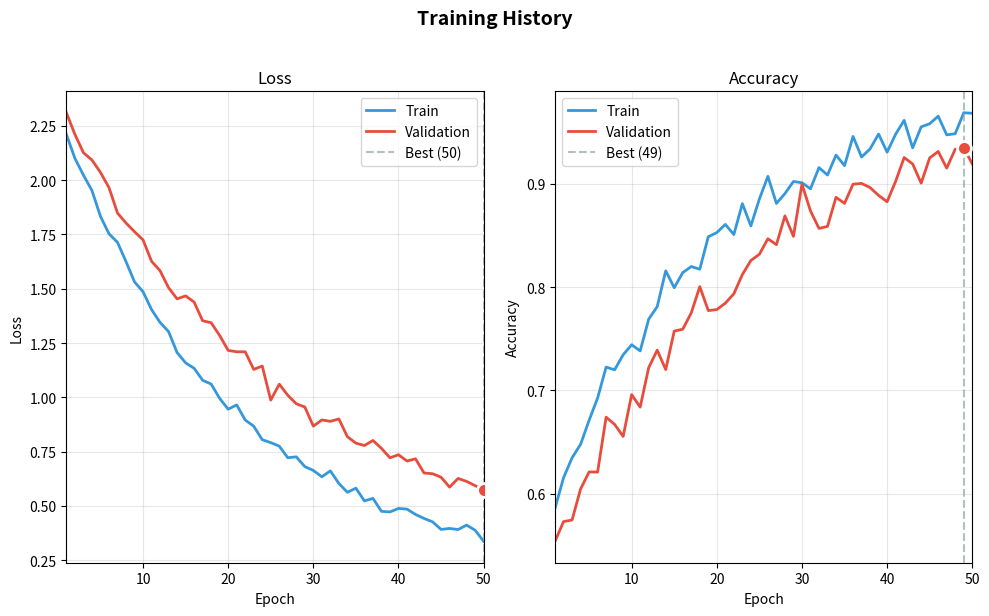
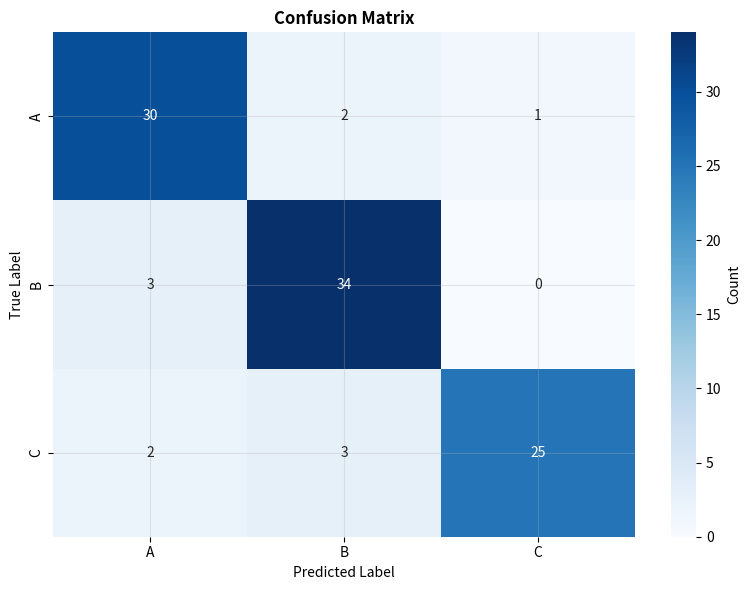

Reproduce these figures in Python, in order.
"""
ML Visualization Utilities
==========================

Production-ready visualization functions for ML model analysis.
Designed for publication-quality figures with consistent styling.

Features:
- Training curve plots with automatic overfitting detection
- Confusion matrix heatmaps with normalization options
- Feature importance visualizations
- Distribution analysis plots
- Multi-panel dashboard layouts

Example Usage:
    >>> from utils.visualization import MLVisualizer
    >>>
    >>> viz = MLVisualizer(style='publication')
    >>>
    >>> # Plot training history
    >>> viz.plot_training_curves(history, save_path='training.png')
    >>>
    >>> # Create confusion matrix
    >>> viz.plot_confusion_matrix(y_true, y_pred, class_names=['A', 'B', 'C'])
    >>>
    >>> # Create full dashboard
    >>> viz.create_model_dashboard(model_results, save_path='dashboard.png')
"""

from typing import Dict, List, Optional, Tuple, Union, Any

import numpy as np
import warnings

try:
    import pandas as pd
    HAS_PANDAS = True
except ImportError:
    HAS_PANDAS = False

try:
    import matplotlib.pyplot as plt
    import matplotlib.gridspec as gridspec
    from matplotlib.figure import Figure
    from matplotlib.axes import Axes
    HAS_MATPLOTLIB = True
except ImportError:
    HAS_MATPLOTLIB = False
    warnings.warn("Matplotlib not available. Visualization functions will not work.")

try:
    import seaborn as sns
    HAS_SEABORN = True
except ImportError:
    HAS_SEABORN = False


# Color palettes
PALETTES = {
    'default': {
        'primary': '#3498db',
        'secondary': '#e74c3c',
        'success': '#2ecc71',
        'warning': '#f39c12',
        'info': '#9b59b6',
        'gray': '#95a5a6'
    },
    'colorblind': {
        'primary': '#0077BB',
        'secondary': '#CC3311',
        'success': '#009988',
        'warning': '#EE7733',
        'info': '#AA3377',
        'gray': '#BBBBBB'
    },
    'nvidia': {
        'primary': '#76B900',  # NVIDIA Green
        'secondary': '#1A1A1A',
        'success': '#76B900',
        'warning': '#FFB800',
        'info': '#0068B5',
        'gray': '#999999'
    }
}


class MLVisualizer:
    """
    Machine Learning Visualization Toolkit.

    A comprehensive visualization class for ML model analysis with
    consistent styling and publication-ready output.

    Attributes:
        style: Visual style preset ('default', 'publication', 'presentation')
        palette: Color palette name ('default', 'colorblind', 'nvidia')
        figsize: Default figure size (width, height)
        dpi: Figure resolution for saving

    Example:
        >>> viz = MLVisualizer(style='publication', palette='colorblind')
        >>> viz.plot_training_curves(history)
        >>> plt.show()
    """

    def __init__(
        self,
        style: str = 'default',
        palette: str = 'default',
        figsize: Tuple[float, float] = (10, 6),
        dpi: int = 150
    ):
        if not HAS_MATPLOTLIB:
            raise ImportError("Matplotlib is required for MLVisualizer")

        self.style = style
        self.palette = PALETTES.get(palette, PALETTES['default'])
        self.figsize = figsize
        self.dpi = dpi
        self._setup_style()

    def _setup_style(self) -> None:
        """Configure matplotlib style based on preset."""
        if self.style == 'publication':
            plt.rcParams.update({
                'font.size': 10,
                'font.family': 'serif',
                'axes.titlesize': 12,
                'axes.labelsize': 10,
                'xtick.labelsize': 9,
                'ytick.labelsize': 9,
                'legend.fontsize': 9,
                'figure.dpi': 150,
                'savefig.dpi': 300,
                'axes.grid': True,
                'grid.alpha': 0.3
            })
        elif self.style == 'presentation':
            plt.rcParams.update({
                'font.size': 14,
                'font.family': 'sans-serif',
                'axes.titlesize': 18,
                'axes.labelsize': 14,
                'xtick.labelsize': 12,
                'ytick.labelsize': 12,
                'legend.fontsize': 12,
                'figure.dpi': 100,
                'axes.grid': True,
                'grid.alpha': 0.3,
                'lines.linewidth': 2.5
            })
        else:  # default
            plt.rcParams.update({
                'font.size': 10,
                'axes.grid': True,
                'grid.alpha': 0.3
            })

    def plot_training_curves(
        self,
        history: Dict[str, List[float]],
        metrics: Optional[List[str]] = None,
        figsize: Optional[Tuple[float, float]] = None,
        title: str = 'Training History',
        save_path: Optional[str] = None
    ) -> Tuple[Figure, Any]:
        """
        Plot training and validation curves from training history.

        Automatically detects overfitting and marks the best epoch.

        Args:
            history: Dict with keys like 'loss', 'val_loss', 'accuracy', 'val_accuracy'
            metrics: List of metrics to plot. If None, plots all available.
            figsize: Figure size override
            title: Main figure title
            save_path: If provided, save figure to this path

        Returns:
            Tuple of (Figure, Axes array)
        """
        figsize = figsize or self.figsize

        # Detect available metric pairs
        if metrics is None:
            base_metrics = [k for k in history.keys() if not k.startswith('val_')]
            metrics = [m for m in base_metrics if f'val_{m}' in history]

        n_metrics = len(metrics)
        if n_metrics == 0:
            raise ValueError("No valid metric pairs found in history")

        fig, axes = plt.subplots(1, n_metrics, figsize=(figsize[0] * n_metrics / 2, figsize[1]))
        if n_metrics == 1:
            axes = [axes]

        epochs = np.arange(1, len(history[metrics[0]]) + 1)

        for ax, metric in zip(axes, metrics):
            train_values = np.array(history[metric])
            val_key = f'val_{metric}'
            val_values = np.array(history[val_key]) if val_key in history else None

            ax.plot(epochs, train_values,
                   label='Train', color=self.palette['primary'], linewidth=2)

            if val_values is not None:
                ax.plot(epochs, val_values,
                       label='Validation', color=self.palette['secondary'], linewidth=2)

                # Find best epoch
                if 'loss' in metric.lower():
                    best_epoch = np.argmin(val_values) + 1
                    best_value = val_values[best_epoch - 1]
                else:
                    best_epoch = np.argmax(val_values) + 1
                    best_value = val_values[best_epoch - 1]

                ax.axvline(x=best_epoch, color=self.palette['gray'],
                          linestyle='--', alpha=0.7, label=f'Best ({best_epoch})')
                ax.scatter([best_epoch], [best_value], color=self.palette['secondary'],
                          s=100, zorder=5, edgecolors='white', linewidth=2)

                # Fill overfitting region
                if 'loss' in metric.lower() and len(val_values) > best_epoch:
                    if val_values[-1] > best_value * 1.05:
                        ax.fill_between(
                            epochs[best_epoch-1:],
                            train_values[best_epoch-1:],
                            val_values[best_epoch-1:],
                            alpha=0.2, color=self.palette['secondary'],
                            label='Overfitting'
                        )

            ax.set_xlabel('Epoch')
            ax.set_ylabel(metric.replace('_', ' ').title())
            ax.set_title(metric.replace('_', ' ').title())
            ax.legend(loc='best')
            ax.set_xlim(1, len(epochs))

        fig.suptitle(title, fontsize=14, fontweight='bold', y=1.02)
        plt.tight_layout()

        if save_path:
            fig.savefig(save_path, dpi=self.dpi, bbox_inches='tight')

        return fig, axes

    def plot_confusion_matrix(
        self,
        y_true: np.ndarray,
        y_pred: np.ndarray,
        class_names: Optional[List[str]] = None,
        normalize: bool = False,
        figsize: Optional[Tuple[float, float]] = None,
        cmap: str = 'Blues',
        title: str = 'Confusion Matrix',
        save_path: Optional[str] = None
    ) -> Tuple[Figure, Any]:
        """
        Create a confusion matrix heatmap.

        Args:
            y_true: True labels
            y_pred: Predicted labels
            class_names: Names for each class
            normalize: If True, show percentages instead of counts
            figsize: Figure size override
            cmap: Colormap name
            title: Plot title
            save_path: If provided, save figure to this path

        Returns:
            Tuple of (Figure, Axes)
        """
        figsize = figsize or (8, 6)

        classes = np.unique(np.concatenate([y_true, y_pred]))
        n_classes = len(classes)

        cm = np.zeros((n_classes, n_classes), dtype=int)
        for t, p in zip(y_true, y_pred):
            i = np.where(classes == t)[0][0]
            j = np.where(classes == p)[0][0]
            cm[i, j] += 1

        if class_names is None:
            class_names = [str(c) for c in classes]

        fig, ax = plt.subplots(figsize=figsize)

        if normalize:
            cm_display = cm.astype('float') / cm.sum(axis=1)[:, np.newaxis]
            cm_display = np.nan_to_num(cm_display)
            fmt = '.1%'
        else:
            cm_display = cm
            fmt = 'd'

        if HAS_SEABORN:
            sns.heatmap(cm_display, annot=True, fmt=fmt, cmap=cmap,
                       xticklabels=class_names, yticklabels=class_names,
                       ax=ax, cbar_kws={'label': 'Count' if not normalize else 'Proportion'})
        else:
            im = ax.imshow(cm_display, cmap=cmap)
            plt.colorbar(im, ax=ax, label='Count' if not normalize else 'Proportion')
            for i in range(n_classes):
                for j in range(n_classes):
                    value = cm_display[i, j]
                    text = f'{value:{fmt}}'
                    color = 'white' if value > cm_display.max() / 2 else 'black'
                    ax.text(j, i, text, ha='center', va='center', color=color)
            ax.set_xticks(range(n_classes))
            ax.set_yticks(range(n_classes))
            ax.set_xticklabels(class_names)
            ax.set_yticklabels(class_names)

        ax.set_xlabel('Predicted Label')
        ax.set_ylabel('True Label')
        ax.set_title(title, fontweight='bold')

        plt.tight_layout()

        if save_path:
            fig.savefig(save_path, dpi=self.dpi, bbox_inches='tight')

        return fig, ax

    def plot_feature_importance(
        self,
        feature_names: List[str],
        importances: np.ndarray,
        top_k: Optional[int] = None,
        figsize: Optional[Tuple[float, float]] = None,
        title: str = 'Feature Importance',
        horizontal: bool = True,
        save_path: Optional[str] = None
    ) -> Tuple[Figure, Any]:
        """
        Create a feature importance bar chart.

        Args:
            feature_names: List of feature names
            importances: Array of importance values
            top_k: If provided, only show top k features
            figsize: Figure size override
            title: Plot title
            horizontal: If True, create horizontal bar chart
            save_path: If provided, save figure to this path

        Returns:
            Tuple of (Figure, Axes)
        """
        sorted_idx = np.argsort(importances)
        if top_k:
            sorted_idx = sorted_idx[-top_k:]

        sorted_names = [feature_names[i] for i in sorted_idx]
        sorted_values = importances[sorted_idx]

        figsize = figsize or (10, max(4, len(sorted_idx) * 0.3))
        fig, ax = plt.subplots(figsize=figsize)

        if horizontal:
            ax.barh(range(len(sorted_idx)), sorted_values, color=self.palette['primary'])
            ax.set_yticks(range(len(sorted_idx)))
            ax.set_yticklabels(sorted_names)
            ax.set_xlabel('Importance')
        else:
            ax.bar(range(len(sorted_idx)), sorted_values, color=self.palette['primary'])
            ax.set_xticks(range(len(sorted_idx)))
            ax.set_xticklabels(sorted_names, rotation=45, ha='right')
            ax.set_ylabel('Importance')

        ax.set_title(title, fontweight='bold')
        plt.tight_layout()

        if save_path:
            fig.savefig(save_path, dpi=self.dpi, bbox_inches='tight')

        return fig, ax

    def plot_distribution(
        self,
        data: Union[np.ndarray, Any],
        name: str = 'Feature',
        bins: int = 30,
        kde: bool = True,
        figsize: Optional[Tuple[float, float]] = None,
        title: Optional[str] = None,
        save_path: Optional[str] = None
    ) -> Tuple[Figure, Any]:
        """
        Plot distribution of a single feature.

        Args:
            data: Array or Series of values
            name: Feature name for labeling
            bins: Number of histogram bins
            kde: If True and seaborn available, overlay KDE
            figsize: Figure size override
            title: Plot title
            save_path: If provided, save figure to this path

        Returns:
            Tuple of (Figure, Axes)
        """
        figsize = figsize or (8, 5)
        title = title or f'{name} Distribution'

        fig, ax = plt.subplots(figsize=figsize)

        if HAS_SEABORN and kde:
            sns.histplot(data, bins=bins, kde=True, ax=ax, color=self.palette['primary'])
        else:
            ax.hist(data, bins=bins, color=self.palette['primary'], alpha=0.7, edgecolor='white')

        mean_val = np.nanmean(data)
        median_val = np.nanmedian(data)

        ax.axvline(mean_val, color=self.palette['secondary'], linestyle='--',
                   label=f'Mean: {mean_val:.2f}')
        ax.axvline(median_val, color=self.palette['success'], linestyle=':',
                   label=f'Median: {median_val:.2f}')

        ax.set_xlabel(name)
        ax.set_ylabel('Frequency')
        ax.set_title(title, fontweight='bold')
        ax.legend()

        plt.tight_layout()

        if save_path:
            fig.savefig(save_path, dpi=self.dpi, bbox_inches='tight')

        return fig, ax

    def create_model_dashboard(
        self,
        training_history: Optional[Dict[str, List[float]]] = None,
        confusion_data: Optional[Tuple[np.ndarray, np.ndarray, List[str]]] = None,
        feature_importance: Optional[Tuple[List[str], np.ndarray]] = None,
        predictions: Optional[np.ndarray] = None,
        figsize: Tuple[float, float] = (14, 10),
        title: str = 'Model Analysis Dashboard',
        save_path: Optional[str] = None
    ) -> Figure:
        """
        Create a comprehensive 2x2 model analysis dashboard.

        Args:
            training_history: Dict with loss/metric history
            confusion_data: Tuple of (y_true, y_pred, class_names)
            feature_importance: Tuple of (feature_names, importance_values)
            predictions: Array of model predictions for distribution plot
            figsize: Figure size
            title: Dashboard title
            save_path: If provided, save figure to this path

        Returns:
            Figure object
        """
        fig = plt.figure(figsize=figsize)
        gs = gridspec.GridSpec(2, 2, hspace=0.3, wspace=0.3)

        # Panel 1: Training curves
        ax1 = fig.add_subplot(gs[0, 0])
        if training_history:
            epochs = np.arange(1, len(list(training_history.values())[0]) + 1)
            loss_key = next((k for k in training_history if 'loss' in k.lower() and not k.startswith('val_')), None)
            if loss_key:
                ax1.plot(epochs, training_history[loss_key],
                        label='Train', color=self.palette['primary'], linewidth=2)
                val_key = f'val_{loss_key}'
                if val_key in training_history:
                    ax1.plot(epochs, training_history[val_key],
                            label='Validation', color=self.palette['secondary'], linewidth=2)
                ax1.set_xlabel('Epoch')
                ax1.set_ylabel('Loss')
                ax1.set_title('Training & Validation Loss', fontweight='bold')
                ax1.legend()
        else:
            ax1.text(0.5, 0.5, 'No training history', ha='center', va='center',
                    transform=ax1.transAxes, fontsize=12, color=self.palette['gray'])
            ax1.set_title('Training Curves', fontweight='bold')

        # Panel 2: Confusion matrix
        ax2 = fig.add_subplot(gs[0, 1])
        if confusion_data:
            y_true, y_pred, class_names = confusion_data
            classes = np.unique(np.concatenate([y_true, y_pred]))
            n_classes = len(classes)
            cm = np.zeros((n_classes, n_classes), dtype=int)
            for t, p in zip(y_true, y_pred):
                i = np.where(classes == t)[0][0]
                j = np.where(classes == p)[0][0]
                cm[i, j] += 1
            if HAS_SEABORN:
                sns.heatmap(cm, annot=True, fmt='d', cmap='Blues',
                           xticklabels=class_names, yticklabels=class_names, ax=ax2)
            else:
                ax2.imshow(cm, cmap='Blues')
                for i in range(n_classes):
                    for j in range(n_classes):
                        ax2.text(j, i, str(cm[i, j]), ha='center', va='center')
            ax2.set_xlabel('Predicted')
            ax2.set_ylabel('True')
            ax2.set_title('Confusion Matrix', fontweight='bold')
        else:
            ax2.text(0.5, 0.5, 'No confusion data', ha='center', va='center',
                    transform=ax2.transAxes, fontsize=12, color=self.palette['gray'])
            ax2.set_title('Confusion Matrix', fontweight='bold')

        # Panel 3: Feature importance
        ax3 = fig.add_subplot(gs[1, 0])
        if feature_importance:
            names, values = feature_importance
            sorted_idx = np.argsort(values)[-10:]
            ax3.barh(range(len(sorted_idx)), values[sorted_idx], color=self.palette['primary'])
            ax3.set_yticks(range(len(sorted_idx)))
            ax3.set_yticklabels([names[i] for i in sorted_idx])
            ax3.set_xlabel('Importance')
            ax3.set_title('Top 10 Feature Importance', fontweight='bold')
        else:
            ax3.text(0.5, 0.5, 'No feature importance data', ha='center', va='center',
                    transform=ax3.transAxes, fontsize=12, color=self.palette['gray'])
            ax3.set_title('Feature Importance', fontweight='bold')

        # Panel 4: Prediction distribution
        ax4 = fig.add_subplot(gs[1, 1])
        if predictions is not None:
            if HAS_SEABORN:
                sns.histplot(predictions, bins=30, kde=True, ax=ax4, color=self.palette['primary'])
            else:
                ax4.hist(predictions, bins=30, color=self.palette['primary'], alpha=0.7, edgecolor='white')
            ax4.axvline(np.mean(predictions), color=self.palette['secondary'],
                       linestyle='--', label=f'Mean: {np.mean(predictions):.2f}')
            ax4.set_xlabel('Prediction Value')
            ax4.set_ylabel('Frequency')
            ax4.set_title('Prediction Distribution', fontweight='bold')
            ax4.legend()
        else:
            ax4.text(0.5, 0.5, 'No prediction data', ha='center', va='center',
                    transform=ax4.transAxes, fontsize=12, color=self.palette['gray'])
            ax4.set_title('Prediction Distribution', fontweight='bold')

        fig.suptitle(title, fontsize=16, fontweight='bold', y=1.02)

        if save_path:
            fig.savefig(save_path, dpi=self.dpi, bbox_inches='tight')

        return fig


# Standalone convenience functions
def plot_training_curves(
    history: Dict[str, List[float]],
    save_path: Optional[str] = None,
    **kwargs
) -> Tuple[Figure, Any]:
    """Convenience function for plotting training curves."""
    viz = MLVisualizer()
    return viz.plot_training_curves(history, save_path=save_path, **kwargs)


def plot_confusion_matrix(
    y_true: np.ndarray,
    y_pred: np.ndarray,
    class_names: Optional[List[str]] = None,
    save_path: Optional[str] = None,
    **kwargs
) -> Tuple[Figure, Any]:
    """Convenience function for plotting confusion matrix."""
    viz = MLVisualizer()
    return viz.plot_confusion_matrix(y_true, y_pred, class_names, save_path=save_path, **kwargs)


def plot_feature_importance(
    feature_names: List[str],
    importances: np.ndarray,
    save_path: Optional[str] = None,
    **kwargs
) -> Tuple[Figure, Any]:
    """Convenience function for plotting feature importance."""
    viz = MLVisualizer()
    return viz.plot_feature_importance(feature_names, importances, save_path=save_path, **kwargs)


def create_model_dashboard(
    training_history: Optional[Dict[str, List[float]]] = None,
    confusion_data: Optional[Tuple[np.ndarray, np.ndarray, List[str]]] = None,
    feature_importance: Optional[Tuple[List[str], np.ndarray]] = None,
    predictions: Optional[np.ndarray] = None,
    save_path: Optional[str] = None,
    **kwargs
) -> Figure:
    """Convenience function for creating model dashboard."""
    viz = MLVisualizer()
    return viz.create_model_dashboard(
        training_history, confusion_data, feature_importance, predictions,
        save_path=save_path, **kwargs
    )


def plot_learning_rate_finder(
    lrs: np.ndarray,
    losses: np.ndarray,
    suggested_lr: Optional[float] = None,
    figsize: Tuple[float, float] = (10, 6),
    save_path: Optional[str] = None
) -> Tuple[Figure, Any]:
    """
    Plot results from learning rate finder.

    Args:
        lrs: Array of learning rates tested
        losses: Corresponding loss values
        suggested_lr: Suggested learning rate to highlight
        figsize: Figure size
        save_path: If provided, save figure to this path

    Returns:
        Tuple of (Figure, Axes)
    """
    if not HAS_MATPLOTLIB:
        raise ImportError("Matplotlib is required")

    fig, ax = plt.subplots(figsize=figsize)

    ax.plot(lrs, losses, linewidth=2)
    ax.set_xscale('log')
    ax.set_xlabel('Learning Rate (log scale)')
    ax.set_ylabel('Loss')
    ax.set_title('Learning Rate Finder', fontweight='bold')

    if suggested_lr:
        ax.axvline(suggested_lr, color='red', linestyle='--',
                   label=f'Suggested LR: {suggested_lr:.2e}')
        ax.legend()

    plt.tight_layout()

    if save_path:
        fig.savefig(save_path, dpi=150, bbox_inches='tight')

    return fig, ax


def plot_correlation_matrix(
    data: Any,
    figsize: Tuple[float, float] = (12, 10),
    cmap: str = 'RdBu_r',
    save_path: Optional[str] = None
) -> Tuple[Figure, Any]:
    """
    Create a correlation matrix heatmap.

    Args:
        data: DataFrame with numeric columns or correlation matrix
        figsize: Figure size
        cmap: Colormap
        save_path: If provided, save figure to this path

    Returns:
        Tuple of (Figure, Axes)
    """
    if not HAS_MATPLOTLIB:
        raise ImportError("Matplotlib is required")

    if HAS_PANDAS and hasattr(data, 'select_dtypes'):
        corr = data.select_dtypes(include=[np.number]).corr()
    else:
        corr = data

    fig, ax = plt.subplots(figsize=figsize)

    if HAS_SEABORN:
        mask = np.triu(np.ones_like(corr, dtype=bool))
        sns.heatmap(corr, mask=mask, annot=True, fmt='.2f', cmap=cmap,
                   center=0, vmin=-1, vmax=1, ax=ax)
    else:
        im = ax.imshow(corr, cmap=cmap, vmin=-1, vmax=1)
        plt.colorbar(im, ax=ax)
        for i in range(len(corr)):
            for j in range(len(corr)):
                ax.text(j, i, f'{corr.iloc[i, j]:.2f}', ha='center', va='center')

    ax.set_title('Feature Correlation Matrix', fontweight='bold')
    plt.tight_layout()

    if save_path:
        fig.savefig(save_path, dpi=150, bbox_inches='tight')

    return fig, ax


if __name__ == "__main__":
    print("Visualization Utils Demo")
    print("=" * 50)

    if not HAS_MATPLOTLIB:
        print("Matplotlib not available, skipping demo")
    else:
        viz = MLVisualizer(style='default')

        # Sample training history
        np.random.seed(42)
        epochs = 50
        x = np.arange(epochs)
        history = {
            'loss': 2.0 * np.exp(-0.05 * x) + 0.2 + np.random.normal(0, 0.02, epochs),
            'val_loss': 2.0 * np.exp(-0.04 * x) + 0.3 + np.random.normal(0, 0.03, epochs),
            'accuracy': 1 - 0.4 * np.exp(-0.05 * x) + np.random.normal(0, 0.01, epochs),
            'val_accuracy': 1 - 0.45 * np.exp(-0.04 * x) + np.random.normal(0, 0.015, epochs)
        }

        print("\n1. Creating training curves plot...")
        fig, _ = viz.plot_training_curves(history)
        plt.close()
        print("   Done!")

        print("\n2. Creating confusion matrix...")
        y_true = np.random.choice([0, 1, 2], 100)
        y_pred = y_true.copy()
        y_pred[np.random.choice(100, 20)] = np.random.choice([0, 1, 2], 20)
        fig, _ = viz.plot_confusion_matrix(y_true, y_pred, ['A', 'B', 'C'])
        plt.close()
        print("   Done!")

        print("\nAll visualizations created successfully!")
